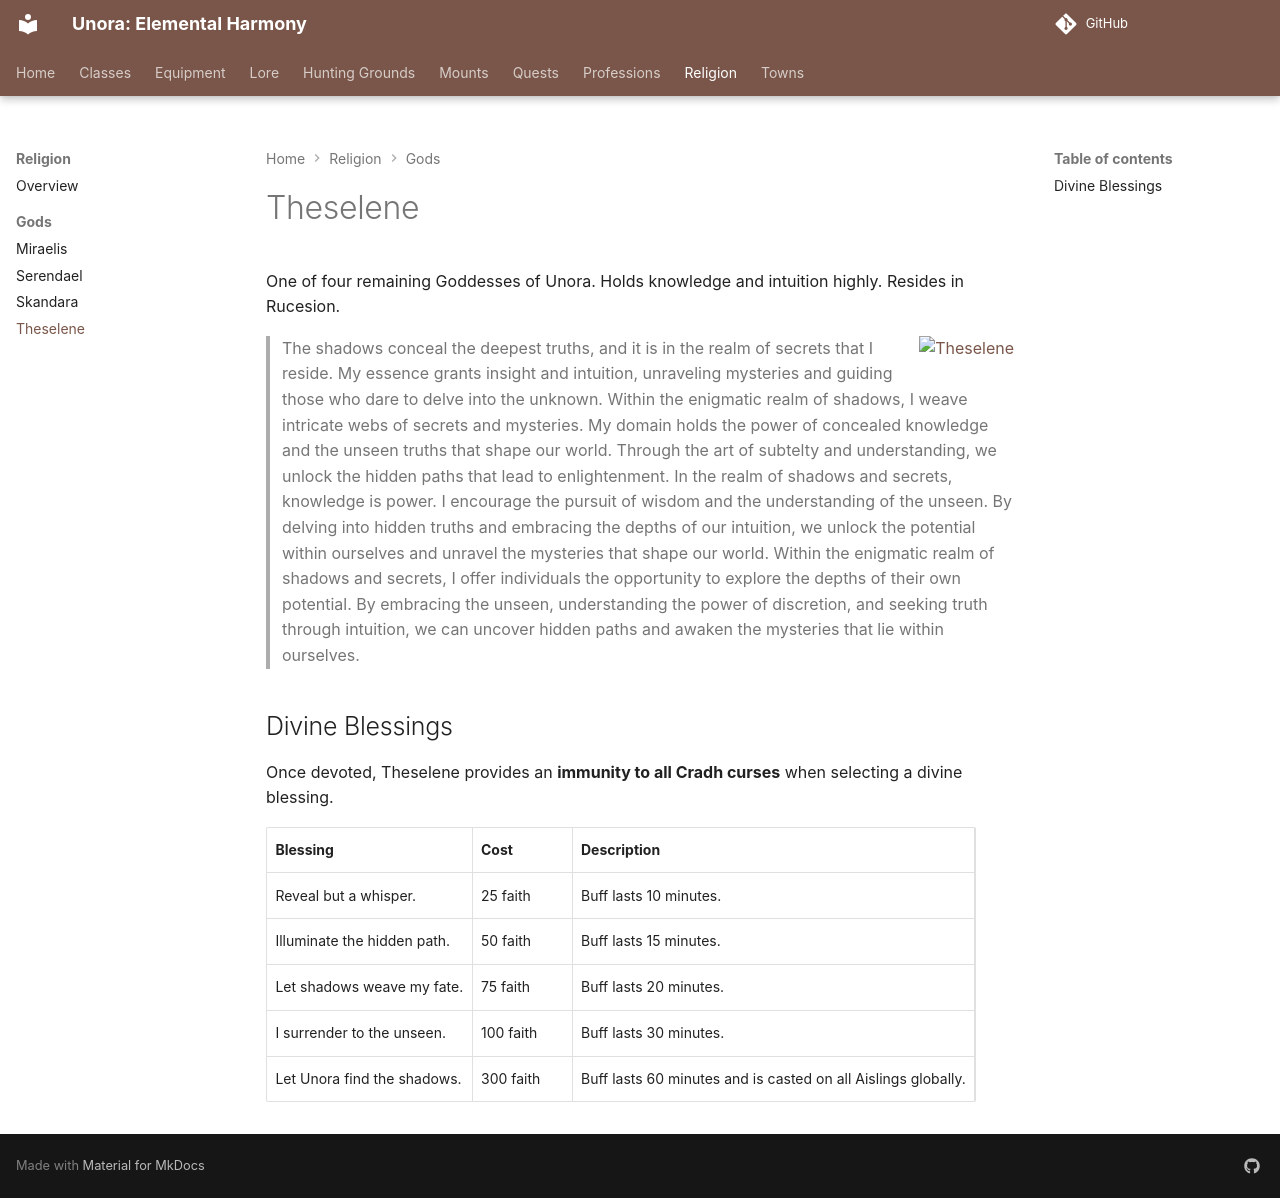

repository: unora-project/unora-project.github.io · page: religion/gods/theselene/index.html · generator: mkdocs

# Theselene

One of four remaining Goddesses of Unora. Holds knowledge and intuition highly. Resides in Rucesion.

![Theselene](../assets/theselene.png){ align=right }
> The shadows conceal the deepest truths, and it is in the realm of secrets that I reside. My essence grants insight and intuition, unraveling mysteries and guiding those who dare to delve into the unknown. Within the enigmatic realm of shadows, I weave intricate webs of secrets and mysteries. My domain holds the power of concealed knowledge and the unseen truths that shape our world. Through the art of subtelty and understanding, we unlock the hidden paths that lead to enlightenment. In the realm of shadows and secrets, knowledge is power. I encourage the pursuit of wisdom and the understanding of the unseen. By delving into hidden truths and embracing the depths of our intuition, we unlock the potential within ourselves and unravel the mysteries that shape our world. Within the enigmatic realm of shadows and secrets, I offer individuals the opportunity to explore the depths of their own potential. By embracing the unseen, understanding the power of discretion, and seeking truth through intuition, we can uncover hidden paths and awaken the mysteries that lie within ourselves.

## Divine Blessings

Once devoted, Theselene provides an **immunity to all Cradh curses** when selecting a divine blessing.

{{ read_csv('../csv/theselene.csv') }}
